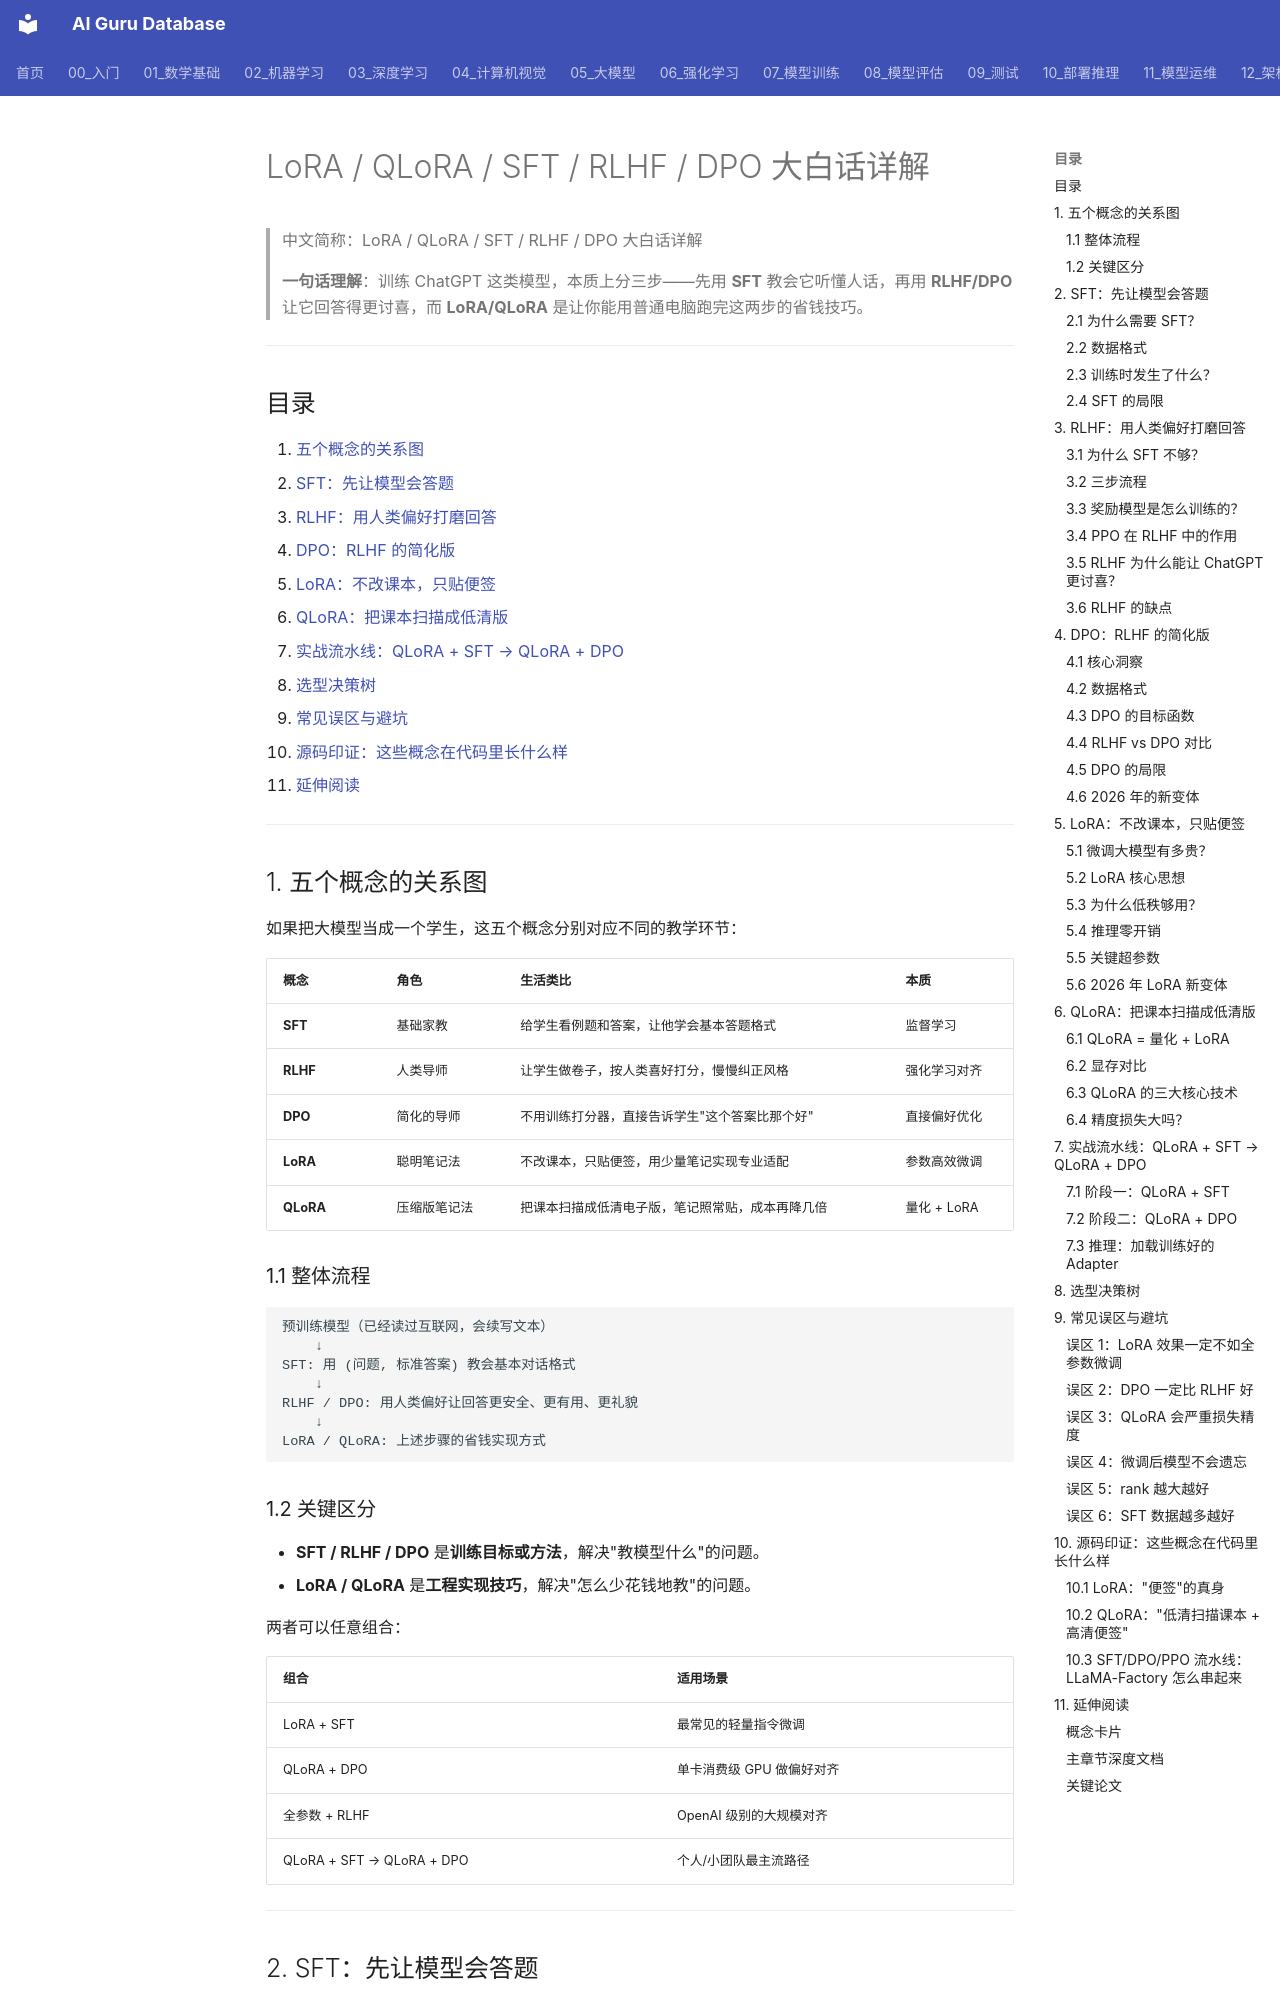

repository: ai-guru-global/ai-guru-database · page: 05_大模型/06_微调技术/07_LoRA_QLoRA_SFT_RLHF_DPO_in_Detail/index.html · generator: mkdocs

---
title: "LoRA / QLoRA / SFT / RLHF / DPO 大白话详解"
category: "05-nlp-llms-fine-tuning-techniques"
tags: ["nlp", "llm", "lora", "qlora", "sft", "rlhf", "dpo", "fine-tuning", "alignment", "peft"]
summary: "> **一句话理解**: 把大模型微调的五个核心概念串成一条线——SFT 教它说话，RLHF/DPO 教它讨人喜欢，LoRA/QLoRA 让这一切能在普通显卡上跑起来。"
created: "2026-06-16"
updated: "2026-07-25"
tier: supporting
aliases:
  - "Lora Qlora Sft Rlhf Dpo In Detail"
  - "LoRA QLoRA SFT RLHF DPO in Detail"
  - LoRA_QLoRA_SFT_RLHF_DPO_in_Detail
sources: []

name_zh: "LoRA / QLoRA / SFT / RLHF / DPO 大白话详解"
---
# LoRA / QLoRA / SFT / RLHF / DPO 大白话详解

> 中文简称：LoRA / QLoRA / SFT / RLHF / DPO 大白话详解

> **一句话理解**：训练 ChatGPT 这类模型，本质上分三步——先用 **SFT** 教会它听懂人话，再用 **RLHF/DPO** 让它回答得更讨喜，而 **LoRA/QLoRA** 是让你能用普通电脑跑完这两步的省钱技巧。

---

## 目录

1. [五个概念的关系图](#1-五个概念的关系图)
2. [SFT：先让模型会答题](#2-sft先让模型会答题)
3. [RLHF：用人类偏好打磨回答](#3-rlhf用人类偏好打磨回答)
4. [DPO：RLHF 的简化版](#4-dporlhf-的简化版)
5. [LoRA：不改课本，只贴便签](#5-lora不改课本只贴便签)
6. [QLoRA：把课本扫描成低清版](#6-qlora把课本扫描成低清版)
7. [实战流水线：QLoRA + SFT → QLoRA + DPO](#7-实战流水线qlora--sft--qlora--dpo)
8. [选型决策树](#8-选型决策树)
9. [常见误区与避坑](#9-常见误区与避坑)
10. [源码印证：这些概念在代码里长什么样](#10-源码印证这些概念在代码里长什么样)
11. [延伸阅读](#11-延伸阅读)

---

## 1. 五个概念的关系图

如果把大模型当成一个学生，这五个概念分别对应不同的教学环节：

| 概念 | 角色 | 生活类比 | 本质 |
|------|------|----------|------|
| **SFT** | 基础家教 | 给学生看例题和答案，让他学会基本答题格式 | 监督学习 |
| **RLHF** | 人类导师 | 让学生做卷子，按人类喜好打分，慢慢纠正风格 | 强化学习对齐 |
| **DPO** | 简化的导师 | 不用训练打分器，直接告诉学生"这个答案比那个好" | 直接偏好优化 |
| **LoRA** | 聪明笔记法 | 不改课本，只贴便签，用少量笔记实现专业适配 | 参数高效微调 |
| **QLoRA** | 压缩版笔记法 | 把课本扫描成低清电子版，笔记照常贴，成本再降几倍 | 量化 + LoRA |

### 1.1 整体流程

```
预训练模型（已经读过互联网，会续写文本）
    ↓
SFT: 用 (问题, 标准答案) 教会基本对话格式
    ↓
RLHF / DPO: 用人类偏好让回答更安全、更有用、更礼貌
    ↓
LoRA / QLoRA: 上述步骤的省钱实现方式
```
